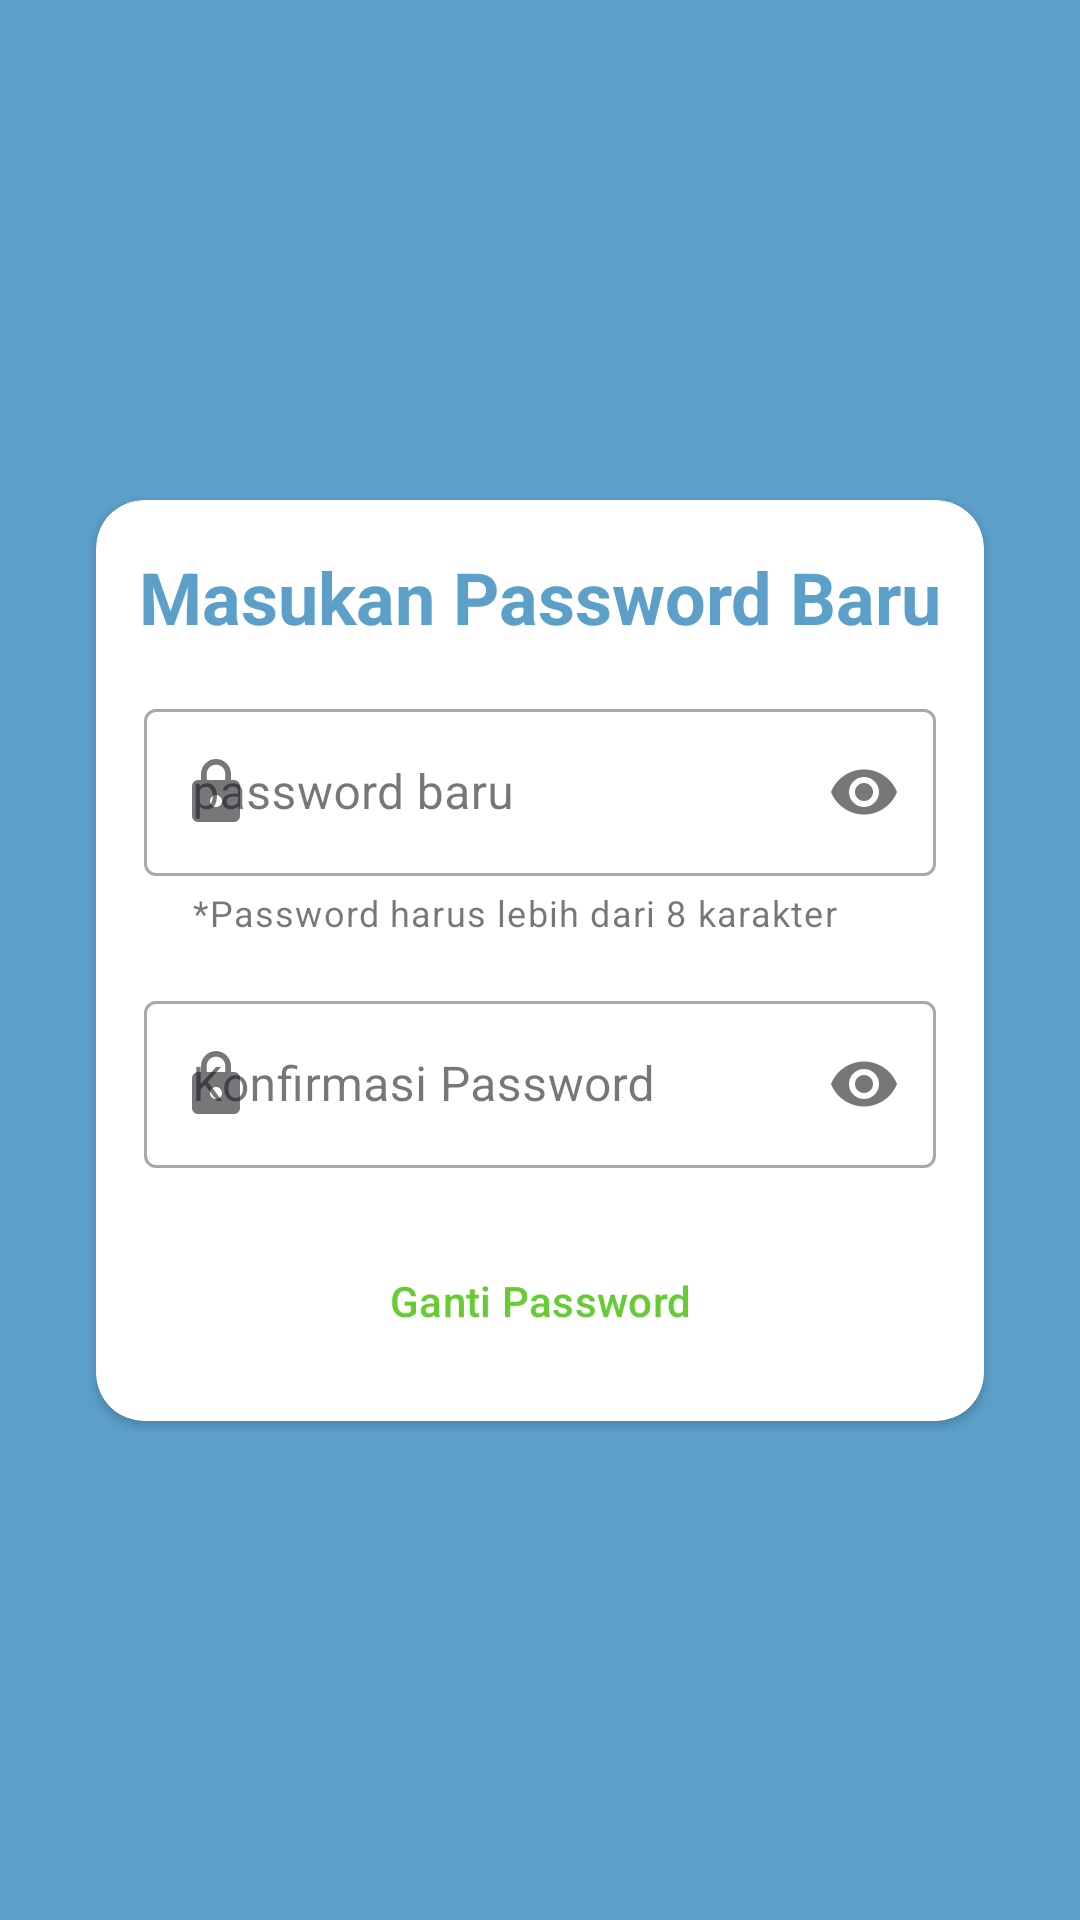

Layout XML and referenced resources for this Android screen:
<!-- AndroidManifest.xml: application theme Theme.Attendance -->
<!-- res/layout/fragment_update_password.xml -->
<?xml version="1.0" encoding="utf-8"?>
<androidx.constraintlayout.widget.ConstraintLayout xmlns:android="http://schemas.android.com/apk/res/android"
    xmlns:app="http://schemas.android.com/apk/res-auto"
    xmlns:tools="http://schemas.android.com/tools"
    android:layout_width="match_parent"
    android:layout_height="match_parent"
    android:background="@color/blue_500"
    tools:context=".ui.update.UpdatePasswordFragment">

    <androidx.cardview.widget.CardView
        android:id="@+id/layoutPassword"
        style="?attr/materialCardViewElevatedStyle"
        android:layout_width="0dp"
        android:layout_height="wrap_content"
        android:layout_marginStart="32dp"
        android:layout_marginEnd="32dp"
        android:visibility="gone"
        app:cardCornerRadius="16dp"
        app:layout_constraintBottom_toBottomOf="parent"
        app:layout_constraintEnd_toEndOf="parent"
        app:layout_constraintStart_toStartOf="parent"
        app:layout_constraintTop_toTopOf="parent">

        <androidx.constraintlayout.widget.ConstraintLayout
            android:layout_width="match_parent"
            android:layout_height="match_parent">

            <TextView
                android:id="@+id/tv_add_name"
                android:layout_width="wrap_content"
                android:layout_height="wrap_content"
                android:layout_marginTop="16dp"
                android:text="@string/confirm_password"
                android:textColor="@color/blue_500"
                android:textSize="24sp"
                android:textStyle="bold"
                app:layout_constraintBottom_toBottomOf="parent"
                app:layout_constraintEnd_toEndOf="parent"
                app:layout_constraintHorizontal_bias="0.494"
                app:layout_constraintStart_toStartOf="parent"
                app:layout_constraintTop_toTopOf="parent"
                app:layout_constraintVertical_bias="0.0" />

            <com.google.android.material.textfield.TextInputLayout
                android:id="@+id/txtInput_password"
                style="@style/Widget.MaterialComponents.TextInputLayout.OutlinedBox"
                android:layout_width="0dp"
                android:layout_height="wrap_content"
                android:layout_marginStart="16dp"
                android:layout_marginTop="16dp"
                android:layout_marginEnd="16dp"
                android:layout_marginBottom="16dp"
                android:hint="@string/password"
                app:endIconMode="password_toggle"
                app:errorEnabled="true"
                app:errorIconDrawable="@drawable/ic_error"
                app:helperText="@string/add_password"
                app:layout_constraintBottom_toBottomOf="parent"
                app:layout_constraintEnd_toEndOf="parent"
                app:layout_constraintHorizontal_bias="0.0"
                app:layout_constraintStart_toStartOf="parent"
                app:layout_constraintTop_toBottomOf="@id/tv_add_name"
                app:layout_constraintVertical_bias="0.028"
                app:boxCornerRadiusTopStart="@dimen/dimen_32"
                app:boxCornerRadiusTopEnd="@dimen/dimen_32"
                app:boxCornerRadiusBottomEnd="@dimen/dimen_32"
                app:boxCornerRadiusBottomStart="@dimen/dimen_32">

                <com.google.android.material.textfield.TextInputEditText
                    android:id="@+id/etPassword"
                    android:layout_width="match_parent"
                    android:layout_height="wrap_content"
                    android:inputType="textPassword" />
            </com.google.android.material.textfield.TextInputLayout>

            <Button
                style="@style/Widget.Material3.Button.OutlinedButton"
                app:strokeColor="@color/blue_500"
                android:id="@+id/btnAuth"
                android:layout_width="0dp"
                android:layout_height="wrap_content"
                android:layout_marginTop="16dp"
                android:layout_marginBottom="16dp"
                android:text="@string/confirm"
                android:textColor="@color/blue_500"
                app:layout_constraintBottom_toBottomOf="parent"
                app:layout_constraintEnd_toEndOf="@id/txtInput_password"
                app:layout_constraintStart_toStartOf="@id/txtInput_password"
                app:layout_constraintTop_toBottomOf="@id/txtInput_password" />
        </androidx.constraintlayout.widget.ConstraintLayout>
    </androidx.cardview.widget.CardView>

    <androidx.cardview.widget.CardView
        android:id="@+id/layoutNewPass"
        android:layout_width="0dp"
        android:layout_height="wrap_content"
        android:layout_marginStart="32dp"
        android:layout_marginEnd="32dp"
        app:cardCornerRadius="16dp"
        app:layout_constraintBottom_toBottomOf="parent"
        app:layout_constraintEnd_toEndOf="parent"
        app:layout_constraintStart_toStartOf="parent"
        app:layout_constraintTop_toTopOf="parent">

        <androidx.constraintlayout.widget.ConstraintLayout
            android:layout_width="match_parent"
            android:layout_height="match_parent">

            <TextView
                android:id="@+id/tv_new_password"
                android:layout_width="wrap_content"
                android:layout_height="wrap_content"
                android:layout_marginTop="16dp"
                android:text="@string/add_new_password"
                android:textColor="@color/blue_500"
                android:textSize="24sp"
                android:textStyle="bold"
                app:layout_constraintBottom_toBottomOf="parent"
                app:layout_constraintEnd_toEndOf="parent"
                app:layout_constraintStart_toStartOf="parent"
                app:layout_constraintTop_toTopOf="parent"
                app:layout_constraintVertical_bias="0.0" />

            <com.google.android.material.textfield.TextInputLayout
                android:id="@+id/txtInput_NewPassword"
                style="@style/Widget.MaterialComponents.TextInputLayout.OutlinedBox"
                android:layout_width="0dp"
                android:layout_height="wrap_content"
                android:layout_marginStart="16dp"
                android:layout_marginTop="16dp"
                android:layout_marginEnd="16dp"
                android:layout_marginBottom="16dp"
                android:hint="@string/new_password"
                app:endIconMode="password_toggle"
                app:errorEnabled="true"
                app:errorIconDrawable="@drawable/ic_error"
                app:helperText="@string/password_length"
                app:layout_constraintBottom_toBottomOf="parent"
                app:layout_constraintEnd_toEndOf="parent"
                app:layout_constraintHorizontal_bias="0.0"
                app:layout_constraintStart_toStartOf="parent"
                app:layout_constraintTop_toBottomOf="@id/tv_new_password"
                app:layout_constraintVertical_bias="0.0"
                app:startIconDrawable="@drawable/ic_password"
                app:boxCornerRadiusBottomStart="@dimen/dimen_32"
                app:boxCornerRadiusBottomEnd="@dimen/dimen_32"
                app:boxCornerRadiusTopEnd="@dimen/dimen_32"
                app:boxCornerRadiusTopStart="@dimen/dimen_32">

                <com.google.android.material.textfield.TextInputEditText
                    android:id="@+id/etNewPassword"
                    android:layout_width="match_parent"
                    android:layout_height="wrap_content"
                    android:inputType="textPassword" />
            </com.google.android.material.textfield.TextInputLayout>

            <com.google.android.material.textfield.TextInputLayout
                android:id="@+id/txtInput_NewPasswordConfirm"
                style="@style/Widget.MaterialComponents.TextInputLayout.OutlinedBox"
                android:layout_width="0dp"
                android:layout_height="wrap_content"
                android:layout_marginStart="16dp"
                android:layout_marginTop="16dp"
                android:layout_marginEnd="16dp"
                android:layout_marginBottom="16dp"
                android:hint="@string/confirm_password"
                app:endIconMode="password_toggle"
                app:errorEnabled="true"
                app:errorIconDrawable="@drawable/ic_error"
                app:layout_constraintBottom_toBottomOf="parent"
                app:layout_constraintEnd_toEndOf="parent"
                app:layout_constraintHorizontal_bias="0.0"
                app:layout_constraintStart_toStartOf="parent"
                app:layout_constraintTop_toBottomOf="@id/txtInput_NewPassword"
                app:layout_constraintVertical_bias="0.0"
                app:startIconDrawable="@drawable/ic_password"
                app:boxCornerRadiusTopStart="@dimen/dimen_32"
                app:boxCornerRadiusTopEnd="@dimen/dimen_32"
                app:boxCornerRadiusBottomEnd="@dimen/dimen_32"
                app:boxCornerRadiusBottomStart="@dimen/dimen_32">

                <com.google.android.material.textfield.TextInputEditText
                    android:id="@+id/etNewPasswordConfirm"
                    android:layout_width="match_parent"
                    android:layout_height="match_parent"
                    android:inputType="textPassword" />
            </com.google.android.material.textfield.TextInputLayout>

            <Button
                android:id="@+id/btnUpdate"
                style="@style/Widget.Material3.Button.OutlinedButton"
                android:layout_width="0dp"
                android:layout_height="wrap_content"
                app:strokeColor="@color/RYB_Green"
                android:layout_marginBottom="16dp"
                android:textColor="@color/RYB_Green"
                android:text="@string/change_password"
                app:layout_constraintBottom_toBottomOf="parent"
                app:layout_constraintEnd_toEndOf="@id/txtInput_NewPassword"
                app:layout_constraintHorizontal_bias="0.0"
                app:layout_constraintStart_toStartOf="@id/txtInput_NewPassword"
                app:layout_constraintTop_toBottomOf="@id/txtInput_NewPasswordConfirm" />
        </androidx.constraintlayout.widget.ConstraintLayout>
    </androidx.cardview.widget.CardView>
</androidx.constraintlayout.widget.ConstraintLayout>
<!-- resources referenced by this layout -->
<resources>
  <color name="RYB_Green">#66CC33</color>
  <color name="blue_500">#5ca0ca</color>
  <!-- drawable ic_error (drawable) -->
  <vector android:height="24dp" android:tint="#DEDEDE"
      android:viewportHeight="24" android:viewportWidth="24"
      android:width="24dp" xmlns:android="http://schemas.android.com/apk/res/android">
      <path android:fillColor="@android:color/white" android:pathData="M12,2C6.48,2 2,6.48 2,12s4.48,10 10,10 10,-4.48 10,-10S17.52,2 12,2zM13,17h-2v-2h2v2zM13,13h-2L11,7h2v6z"/>
  </vector>
  <!-- drawable ic_password (drawable) -->
  <vector android:height="24dp" android:tint="#DEDEDE"
      android:viewportHeight="24" android:viewportWidth="24"
      android:width="24dp" xmlns:android="http://schemas.android.com/apk/res/android">
      <path android:fillColor="@android:color/white" android:pathData="M18,8h-1L17,6c0,-2.76 -2.24,-5 -5,-5S7,3.24 7,6v2L6,8c-1.1,0 -2,0.9 -2,2v10c0,1.1 0.9,2 2,2h12c1.1,0 2,-0.9 2,-2L20,10c0,-1.1 -0.9,-2 -2,-2zM12,17c-1.1,0 -2,-0.9 -2,-2s0.9,-2 2,-2 2,0.9 2,2 -0.9,2 -2,2zM15.1,8L8.9,8L8.9,6c0,-1.71 1.39,-3.1 3.1,-3.1 1.71,0 3.1,1.39 3.1,3.1v2z"/>
  </vector>
  <string name="add_new_password">Masukan Password Baru</string>
  <string name="add_password">*Masukan password akun Anda</string>
  <string name="change_password">Ganti Password</string>
  <string name="confirm">Konfirmasi</string>
  <string name="confirm_password">Konfirmasi Password</string>
  <string name="new_password">password baru</string>
  <string name="password">Password</string>
  <string name="password_length">*Password harus lebih dari  8 karakter</string>
  <style name="Theme.Attendance" parent="Theme.Material3.Light">
          
          <item name="colorPrimary">@color/blue_500</item>
          <item name="colorPrimaryVariant">@color/blue_700</item>
          <item name="colorOnPrimary">@color/white</item>
          
          <item name="colorSecondary">@color/teal_200</item>
          <item name="colorSecondaryVariant">@color/teal_700</item>
          <item name="colorOnSecondary">@color/black</item>
          
          <item name="android:statusBarColor">?attr/colorPrimaryVariant</item>
          
      </style>
  <color name="blue_700">#528db6</color>
  <color name="white">#FFFFFFFF</color>
  <color name="teal_200">#92e7f2</color>
  <color name="teal_700">#49a6b3</color>
  <color name="black">#FF000000</color>
</resources>
